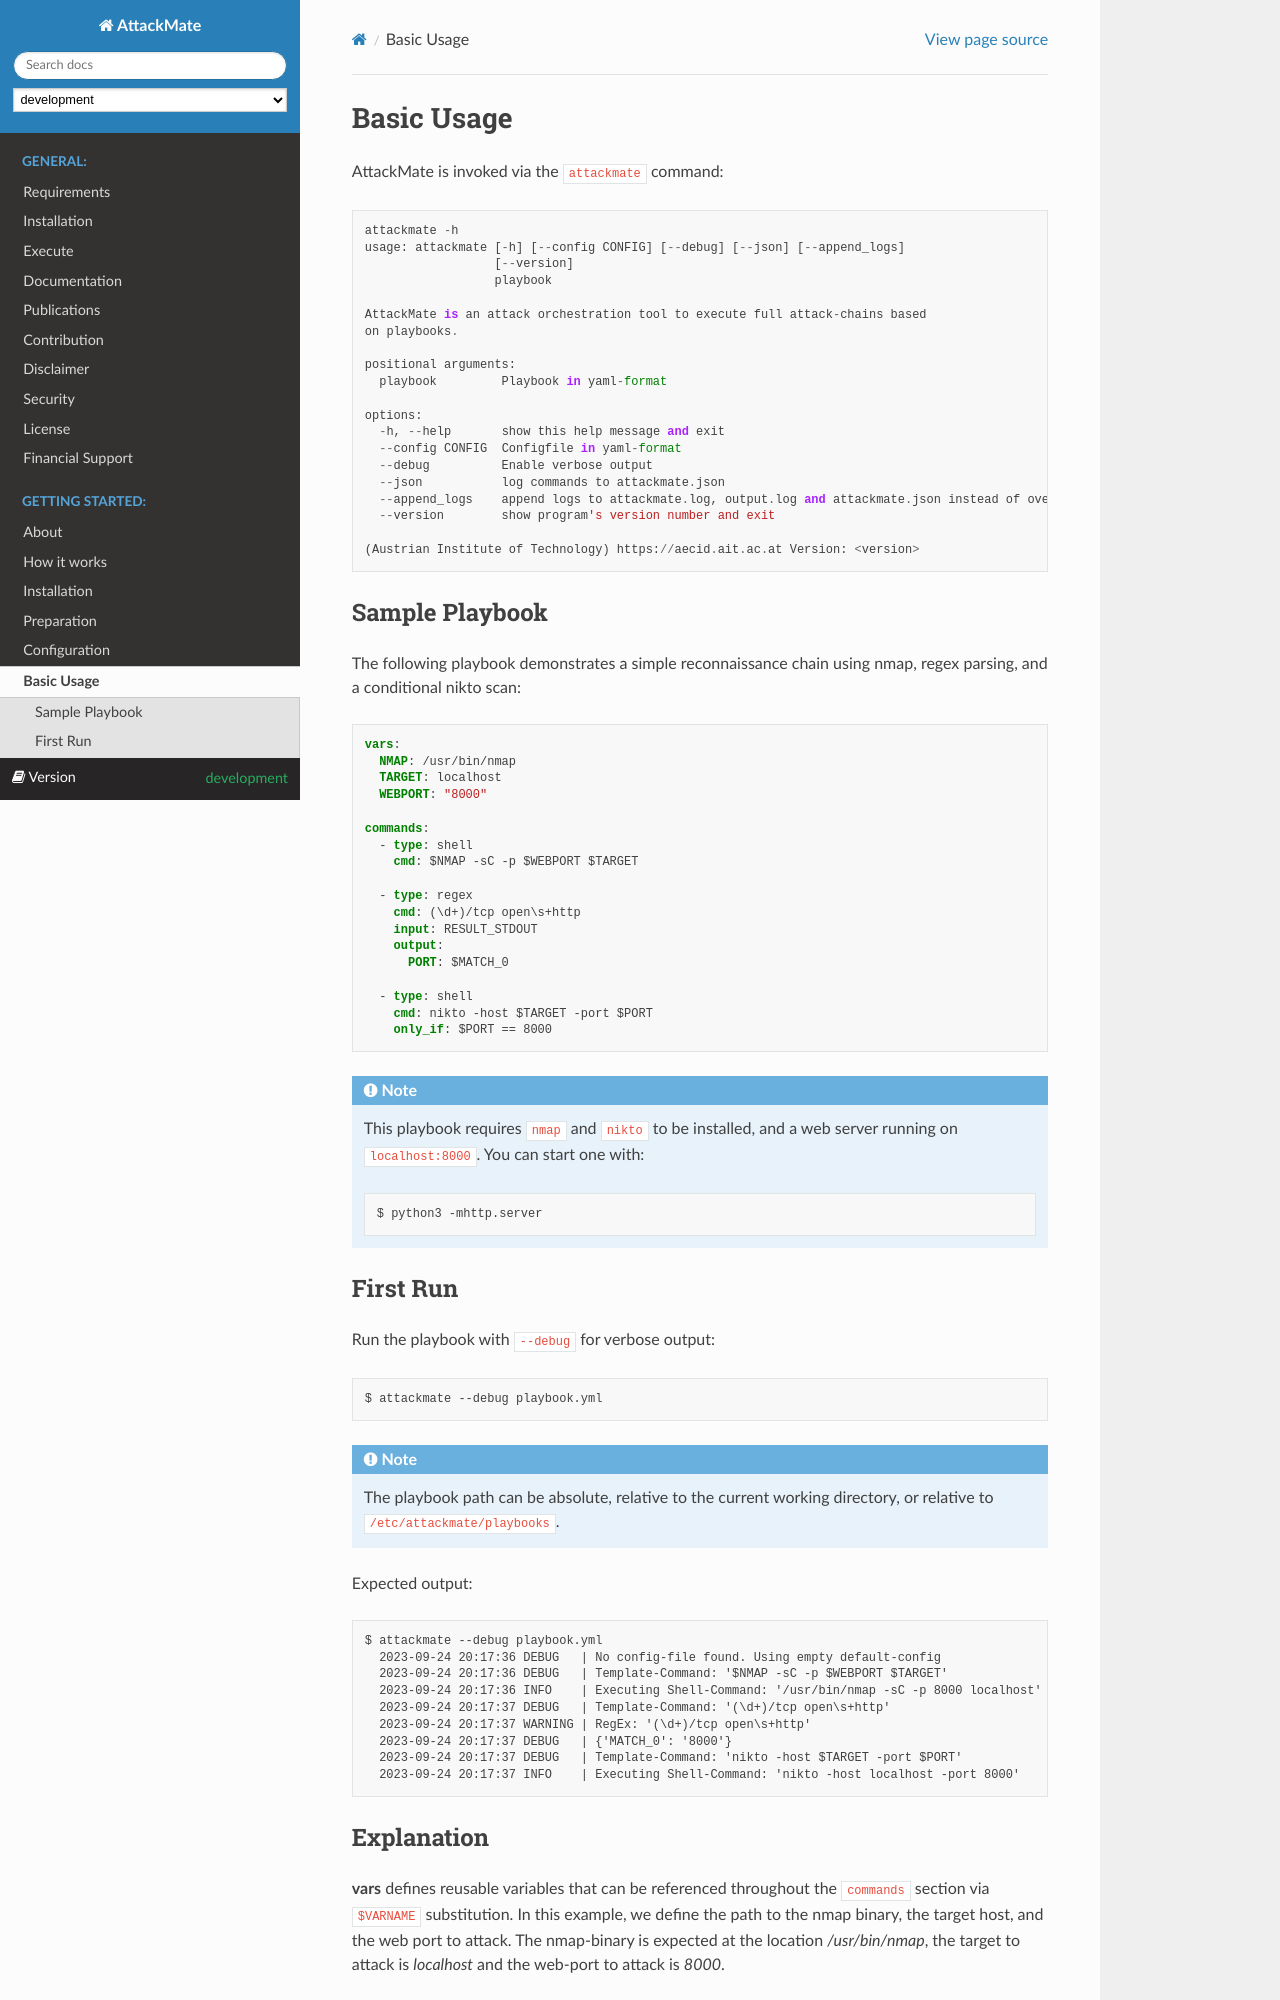

repository: ait-testbed/attackmate · page: development/basic.html · generator: sphinx

.. _basic-usage:

===========
Basic Usage
===========

AttackMate is invoked via the ``attackmate`` command:

::

   attackmate -h
   usage: attackmate [-h] --config CONFIG [--debug] [--version] [--json] [--append_logs]

   AttackMate is an attack orchestration tool that executes full attack-chains based on playbooks.

   options:
     -h, --help       show this help message and exit
     --config CONFIG  Attack-Playbook in yaml-format
     --debug          Enable verbose output
     --version        show program's version number and exit
     --json           log commands to attackmate.json
     --append_logs    append logs to attackmate.log, output.log and attackmate.json instead of overwriting

   (Austrian Institute of Technology) https://aecid.ait.ac.at Version: 0.2.0

Sample Playbook
===============

The following playbook demonstrates a simple reconnaissance chain using nmap, regex parsing,
and a conditional nikto scan:

.. code-block:: yaml

   vars:
     NMAP: /usr/bin/nmap
     TARGET: localhost
     WEBPORT: "8000"

   commands:
     - type: shell
       cmd: $NMAP -sC -p $WEBPORT $TARGET

     - type: regex
       cmd: (\d+)/tcp open\s+http
       input: RESULT_STDOUT
       output:
         PORT: $MATCH_0

     - type: shell
       cmd: nikto -host $TARGET -port $PORT
       only_if: $PORT == 8000

.. note::

   This playbook requires ``nmap`` and ``nikto`` to be installed, and a web server
   running on ``localhost:8000``. You can start one with:

   ::

      $ python3 -mhttp.server


First Run
=========

Run the playbook with ``--debug`` for verbose output:

::

   $ attackmate --debug playbook.yml

.. note::

   The playbook path can be absolute, relative to the current working directory,
   or relative to ``/etc/attackmate/playbooks``.

Expected output:

::

  $ attackmate --debug playbook.yml
    2023-09-24 20:17:36 DEBUG   | No config-file found. Using empty default-config
    2023-09-24 20:17:36 DEBUG   | Template-Command: '$NMAP -sC -p $WEBPORT $TARGET'
    2023-09-24 20:17:36 INFO    | Executing Shell-Command: '/usr/bin/nmap -sC -p 8000 localhost'
    2023-09-24 20:17:37 DEBUG   | Template-Command: '(\d+)/tcp open\s+http'
    2023-09-24 20:17:37 WARNING | RegEx: '(\d+)/tcp open\s+http'
    2023-09-24 20:17:37 DEBUG   | {'MATCH_0': '8000'}
    2023-09-24 20:17:37 DEBUG   | Template-Command: 'nikto -host $TARGET -port $PORT'
    2023-09-24 20:17:37 INFO    | Executing Shell-Command: 'nikto -host localhost -port 8000'
